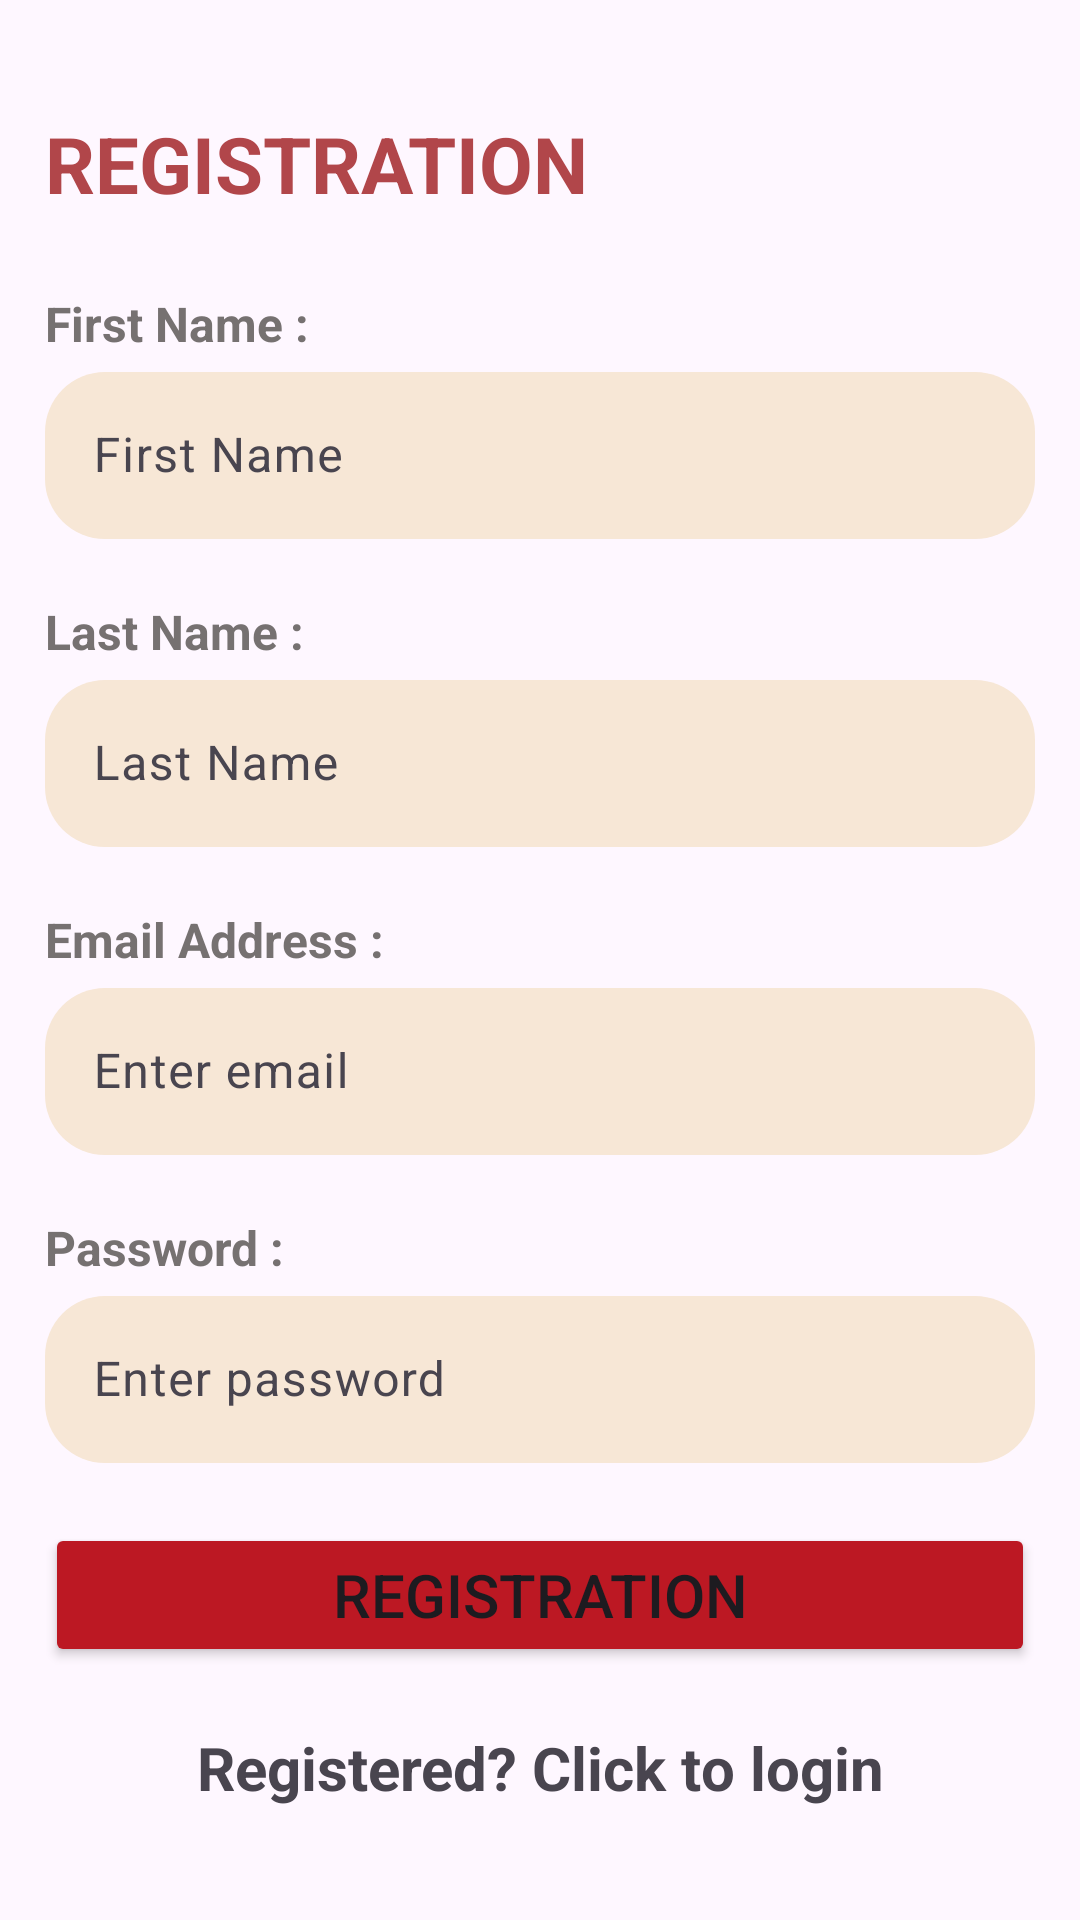

Reconstruct the res/layout file that produces this screen, plus the resources it refers to.
<!-- AndroidManifest.xml: application theme Theme.Material3.Light.NoActionBar -->
<!-- res/layout/activity_register.xml -->
<?xml version="1.0" encoding="utf-8"?>
<LinearLayout xmlns:android="http://schemas.android.com/apk/res/android"
    xmlns:app="http://schemas.android.com/apk/res-auto"
    xmlns:tools="http://schemas.android.com/tools"
    android:gravity="center"
    android:orientation="vertical"
    android:layout_width="match_parent"
    android:layout_height="match_parent"
    android:padding="15dp"
    tools:context=".Register">

    <TextView
        android:layout_width="wrap_content"
        android:layout_height="wrap_content"
        android:layout_marginBottom="25dp"
        android:layout_gravity="start"
        android:textColor="#B1464A"
        android:text="@string/register"
        android:textSize="26sp"
        android:textStyle="bold" />

    <TextView
        android:text="First Name :"
        android:textColor="#767171"
        android:textStyle="bold"
        android:textSize="16sp"
        android:layout_width="match_parent"
        android:layout_height="wrap_content"/>

    <com.google.android.material.textfield.TextInputLayout
        android:layout_width="match_parent"
        android:layout_height="wrap_content">
        <com.google.android.material.textfield.TextInputEditText
            android:id="@+id/firstName"
            android:layout_marginBottom="20dp"
            android:background="@drawable/rounded_texteditor"
            android:layout_width="match_parent"
            android:layout_height="wrap_content"
            android:hint="@string/first_name" />
    </com.google.android.material.textfield.TextInputLayout>

    <TextView
        android:text="Last Name :"
        android:textColor="#767171"
        android:textStyle="bold"
        android:textSize="16sp"
        android:layout_width="match_parent"
        android:layout_height="wrap_content"/>

    <com.google.android.material.textfield.TextInputLayout
        android:layout_width="match_parent"
        android:layout_height="wrap_content">
        <com.google.android.material.textfield.TextInputEditText
            android:id="@+id/lastName"
            android:layout_marginBottom="20dp"
            android:layout_width="match_parent"
            android:layout_height="wrap_content"
            android:background="@drawable/rounded_texteditor"
            android:hint="@string/last_name" />
    </com.google.android.material.textfield.TextInputLayout>

    <TextView
        android:text="@string/email_address"
        android:textColor="#767171"
        android:textStyle="bold"
        android:textSize="16sp"
        android:layout_width="match_parent"
        android:layout_height="wrap_content"/>

    <com.google.android.material.textfield.TextInputLayout
        android:layout_width="match_parent"
        android:layout_height="wrap_content">

        <com.google.android.material.textfield.TextInputEditText
            android:id="@+id/email"
            android:layout_marginBottom="20dp"
            android:layout_width="match_parent"
            android:layout_height="wrap_content"
            android:background="@drawable/rounded_texteditor"
            android:hint="@string/enter_email" />
    </com.google.android.material.textfield.TextInputLayout>

    <TextView
        android:text="@string/password"
        android:textColor="#767171"
        android:textStyle="bold"
        android:textSize="16sp"
        android:layout_width="match_parent"
        android:layout_height="wrap_content"/>

    <com.google.android.material.textfield.TextInputLayout
        android:layout_width="match_parent"
        android:layout_height="wrap_content">

        <com.google.android.material.textfield.TextInputEditText
            android:id="@+id/password"
            android:layout_marginBottom="20dp"
            android:layout_width="match_parent"
            android:layout_height="wrap_content"
            android:background="@drawable/rounded_texteditor"
            android:hint="@string/enter_password"
            android:inputType="textPassword" />
    </com.google.android.material.textfield.TextInputLayout>

    <ProgressBar
        android:id="@+id/progressBar"
        android:visibility="gone"
        android:layout_width="wrap_content"
        android:layout_height="wrap_content"/>
    
    <Button
        android:id="@+id/btn_register"
        android:layout_marginBottom="20dp"
        android:text="@string/register"
        android:textSize="20sp"
        android:backgroundTint="#BC1823"
        android:layout_width="match_parent"
        android:layout_height="wrap_content" />

    <TextView
        android:id="@+id/loginNow"
        android:text="Registered? Click to login"
        android:gravity="center"
        android:textStyle="bold"
        android:textSize="20sp"
        android:layout_width="match_parent"
        android:layout_height="wrap_content"/>
    
</LinearLayout>
<!-- resources referenced by this layout -->
<resources>
  <!-- drawable rounded_texteditor (drawable) -->
  <?xml version="1.0" encoding="utf-8"?>
  <shape xmlns:android="http://schemas.android.com/apk/res/android">
      <solid android:color="#F7E7D6" />
      <corners android:radius="20dp" /> 
  </shape>
  <string name="email_address">Email Address :</string>
  <string name="enter_email">Enter email</string>
  <string name="enter_password">Enter password</string>
  <string name="first_name">First Name</string>
  <string name="last_name">Last Name</string>
  <string name="password">Password :</string>
  <string name="register">REGISTRATION</string>
</resources>
